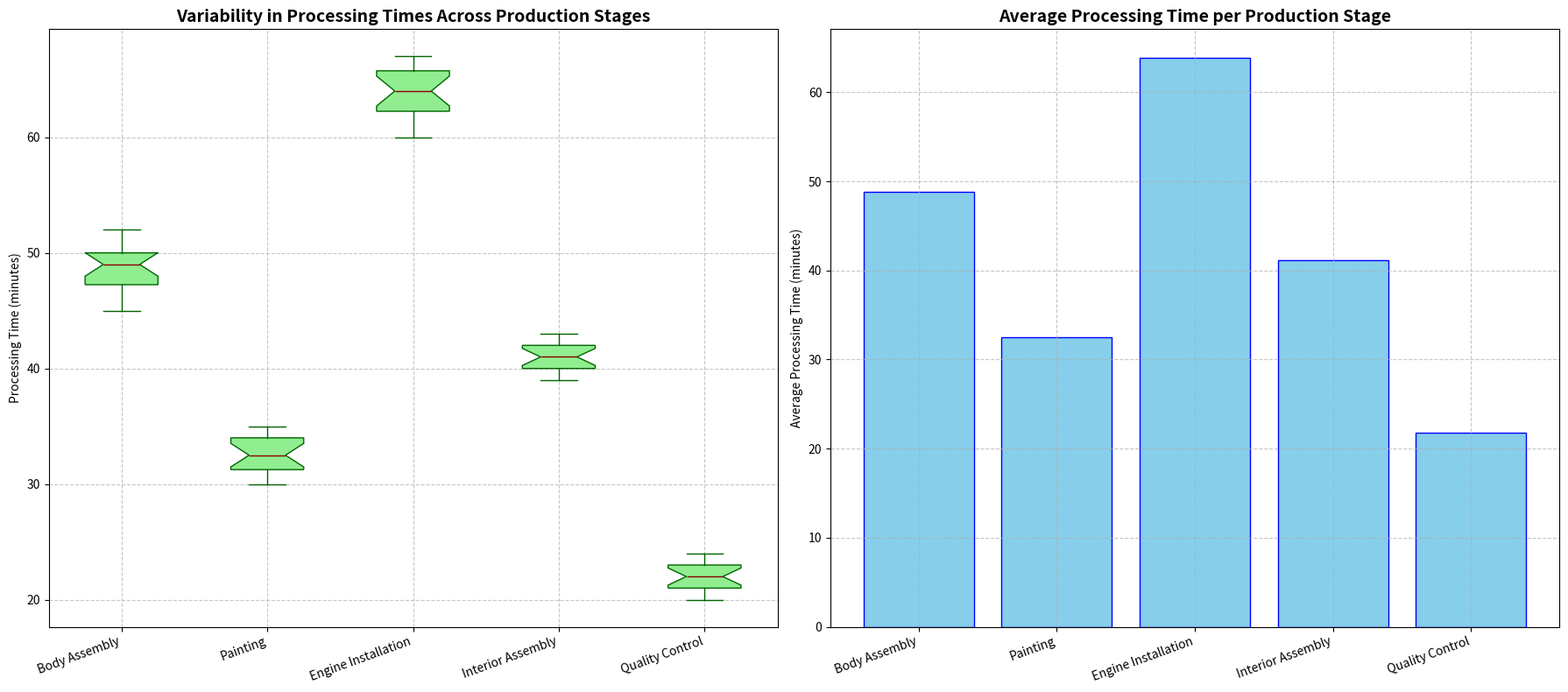

Recreate this plot in Python.
import matplotlib.pyplot as plt
import numpy as np

# Backstory: Analyzing Processing Time in Different Stages of a Production Line
# We are investigating the variability in processing times across different 
# stages of a production line in a car manufacturing plant. 
# The stages include: 
# - Body Assembly
# - Painting
# - Engine Installation
# - Interior Assembly
# - Quality Control

# Constructing contextual data input for the processing times in each stage (in minutes)
body_assembly = [45, 50, 48, 52, 46, 49, 47, 51, 50, 48, 47, 46, 50, 51, 49, 52, 48, 50]
painting = [30, 34, 32, 33, 31, 35, 34, 32, 30, 33, 34, 32, 31, 30, 32, 34, 35, 33]
engine_installation = [60, 65, 63, 64, 66, 62, 61, 67, 62, 63, 65, 66, 64, 61, 65, 67, 63, 66]
interior_assembly = [40, 42, 41, 39, 43, 42, 40, 41, 43, 39, 42, 41, 40, 43, 42, 39, 43, 40]
quality_control = [20, 22, 21, 23, 20, 24, 21, 22, 20, 22, 21, 20, 24, 23, 21, 22, 24, 23]

data = [body_assembly, painting, engine_installation, interior_assembly, quality_control]
stages = ['Body Assembly', 'Painting', 'Engine Installation', 'Interior Assembly', 'Quality Control']

# Create a figure with 1x2 subplots
fig, axs = plt.subplots(1, 2, figsize=(18, 8))

# Box plot of processing times for each stage
axs[0].boxplot(data, vert=True, patch_artist=True, notch=True,
               boxprops=dict(facecolor="lightgreen", color="darkgreen"),
               whiskerprops=dict(color="darkgreen"),
               capprops=dict(color="darkgreen"),
               medianprops=dict(color="darkred"),
               flierprops=dict(markerfacecolor='red', marker='o', alpha=0.5))

axs[0].set_title('Variability in Processing Times Across Production Stages', fontsize=14, fontweight='bold')
axs[0].set_ylabel('Processing Time (minutes)')
axs[0].set_xticklabels(stages, rotation=20, ha='right')  # Rotate labels for readability
axs[0].grid(linestyle='--', alpha=0.7)

# Create average processing time data for a new perspective
average_processing_time = [np.mean(stage) for stage in data]
stage_indices = np.arange(len(stages))

# Bar chart of average processing times
axs[1].bar(stage_indices, average_processing_time, color='skyblue', edgecolor='blue')
axs[1].set_xticks(stage_indices)
axs[1].set_xticklabels(stages, rotation=20, ha='right')  # Rotate labels for readability
axs[1].set_title('Average Processing Time per Production Stage', fontsize=14, fontweight='bold')
axs[1].set_ylabel('Average Processing Time (minutes)')
axs[1].grid(linestyle='--', alpha=0.7)

# Adjust layout to prevent overlap
plt.tight_layout()

# Show the plot
plt.show()
